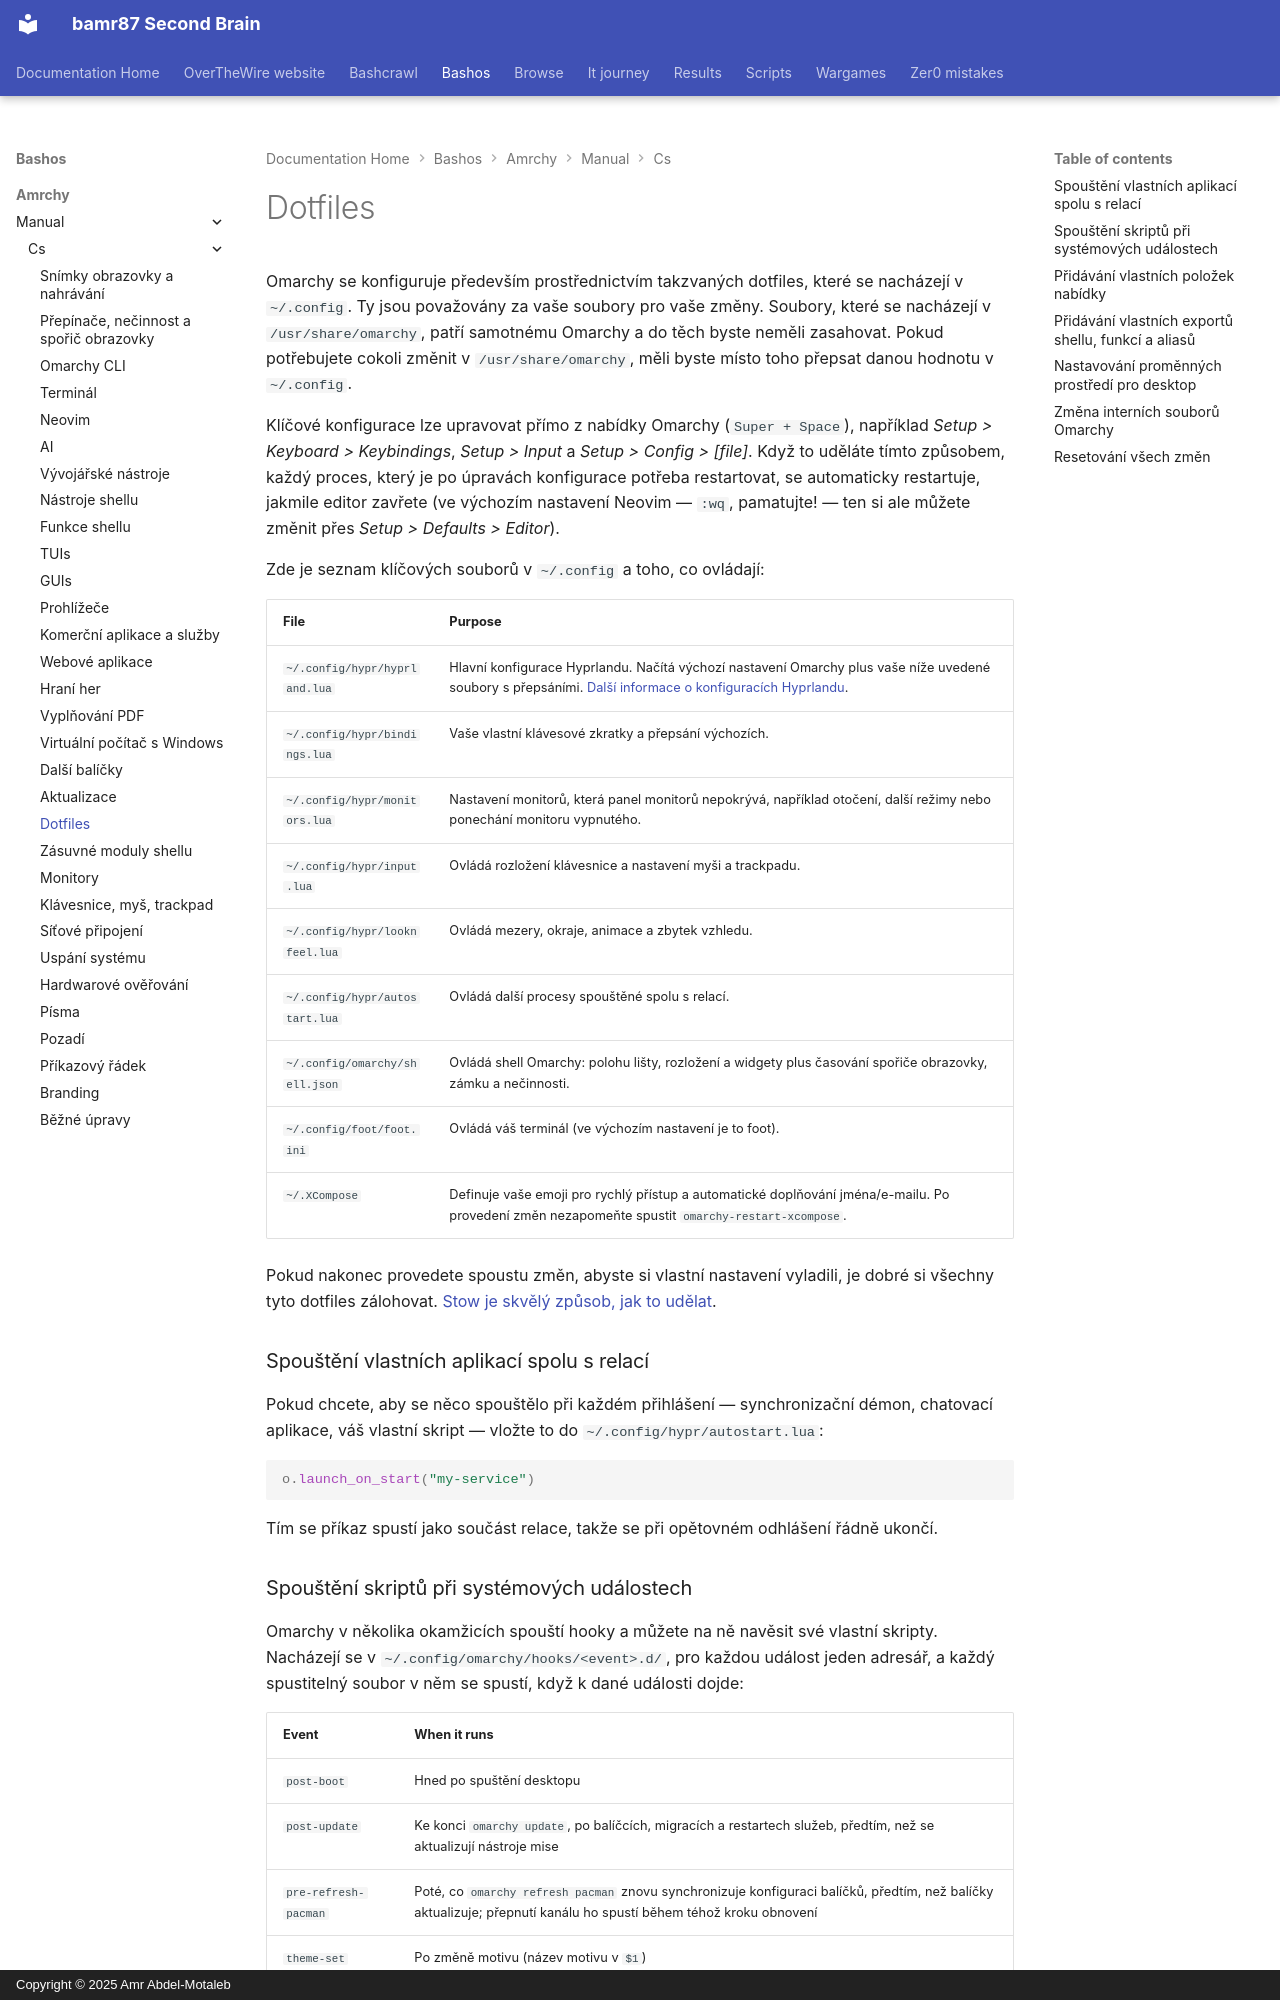

repository: bamr87/README · page: bashos/amrchy/manual/cs/31-dotfiles/index.html · generator: mkdocs · copyright: Copyright © 2025 Amr Abdel-Motaleb

---
source_file: amrchy/manual/cs/31-dotfiles.md
source_repo: bamr87/bashos
source_url: https://github.com/bamr87/bashos/blob/main/amrchy/manual/cs/31-dotfiles.md
title: Dotfiles
---
# Dotfiles

Omarchy se konfiguruje především prostřednictvím takzvaných dotfiles, které se nacházejí v `~/.config`. Ty jsou považovány za vaše soubory pro vaše změny. Soubory, které se nacházejí v `/usr/share/omarchy`, patří samotnému Omarchy a do těch byste neměli zasahovat. Pokud potřebujete cokoli změnit v `/usr/share/omarchy`, měli byste místo toho přepsat danou hodnotu v `~/.config`.

Klíčové konfigurace lze upravovat přímo z nabídky Omarchy (`Super + Space`), například _Setup > Keyboard > Keybindings_, _Setup > Input_ a _Setup > Config > [file]_. Když to uděláte tímto způsobem, každý proces, který je po úpravách konfigurace potřeba restartovat, se automaticky restartuje, jakmile editor zavřete (ve výchozím nastavení Neovim — `:wq`, pamatujte! — ten si ale můžete změnit přes _Setup > Defaults > Editor_).

Zde je seznam klíčových souborů v `~/.config` a toho, co ovládají:

| File                  | Purpose              |
| ----------------------- | --------------------- |
| `~/.config/hypr/hyprland.lua` | Hlavní konfigurace Hyprlandu. Načítá výchozí nastavení Omarchy plus vaše níže uvedené soubory s přepsáními. [Další informace o konfiguracích Hyprlandu](https://wiki.hypr.land/Configuring/).  |
| `~/.config/hypr/bindings.lua` | Vaše vlastní klávesové zkratky a přepsání výchozích. |
| `~/.config/hypr/monitors.lua` | Nastavení monitorů, která panel monitorů nepokrývá, například otočení, další režimy nebo ponechání monitoru vypnutého. |
| `~/.config/hypr/input.lua` | Ovládá rozložení klávesnice a nastavení myši a trackpadu. |
| `~/.config/hypr/looknfeel.lua` | Ovládá mezery, okraje, animace a zbytek vzhledu. |
| `~/.config/hypr/autostart.lua` | Ovládá další procesy spouštěné spolu s relací. |
| `~/.config/omarchy/shell.json` | Ovládá shell Omarchy: polohu lišty, rozložení a widgety plus časování spořiče obrazovky, zámku a nečinnosti. |
| `~/.config/foot/foot.ini` | Ovládá váš terminál (ve výchozím nastavení je to foot). |
| `~/.XCompose` | Definuje vaše emoji pro rychlý přístup a automatické doplňování jména/e-mailu. Po provedení změn nezapomeňte spustit `omarchy-restart-xcompose`. |

Pokud nakonec provedete spoustu změn, abyste si vlastní nastavení vyladili, je dobré si všechny tyto dotfiles zálohovat. [Stow je skvělý způsob, jak to udělat](https://www.youtube.com/watch?v=NoFiYOqnC4o).

### Spouštění vlastních aplikací spolu s relací

Pokud chcete, aby se něco spouštělo při každém přihlášení — synchronizační démon, chatovací aplikace, váš vlastní skript — vložte to do `~/.config/hypr/autostart.lua`:

```lua
o.launch_on_start("my-service")
```

Tím se příkaz spustí jako součást relace, takže se při opětovném odhlášení řádně ukončí.
